80-way image classification set "data_small" from GitHub (kmsumanth1/Computer-Vision-Based-Food-Recognition-and-Personalized-Nutrition-Tracking-System); label vocabulary: aloo gobi, aloo methi, aloo mutter, aloo paratha, amritsari kulcha, anda curry, balushahi, banana chips, besan laddu, bhindi masala, biryani, boondi laddu, chaas, chana masala, chapati, chicken pizza, chicken wings, chikki, chivda, chole bhature, dabeli, dal khichdi, dhokla, falooda, fish curry, gajar ka halwa, garlic bread, garlic naan, ghevar, grilled sandwich, gujhia, gulab jamun, hara bhara kabab, idiyappam, idli, jalebi, kaju katli, khakhra, kheer, kulfi, margherita pizza, masala dosa, masala papad, medu vada, misal pav, modak, moong dal halwa, murukku, mysore pak, navratan korma, neer dosa, onion pakoda, palak paneer, paneer masala, paneer pizza, pani puri, paniyaram, papdi chaat, patrode, pav bhaji, pepperoni pizza, phirni, poha, pongal, puri bhaji, rajma chawal, rasgulla, rava dosa, sabudana khichdi, sabudana vada, samosa, seekh kebab, set dosa, sev puri, solkadhi, steamed momo, thali, thukpa, uttapam, vada pav.

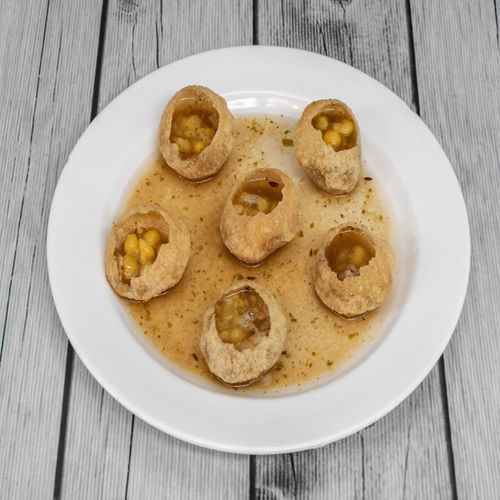
Label: pani puri

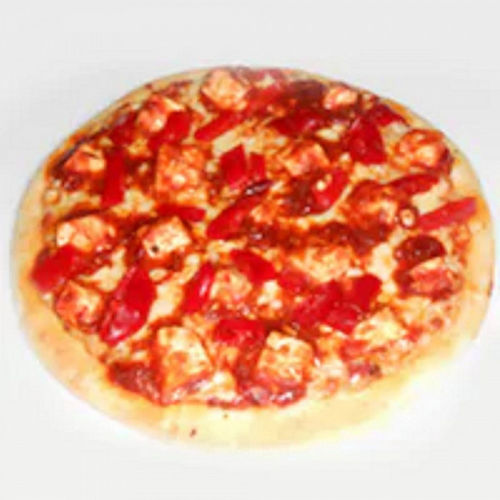
Label: paneer pizza

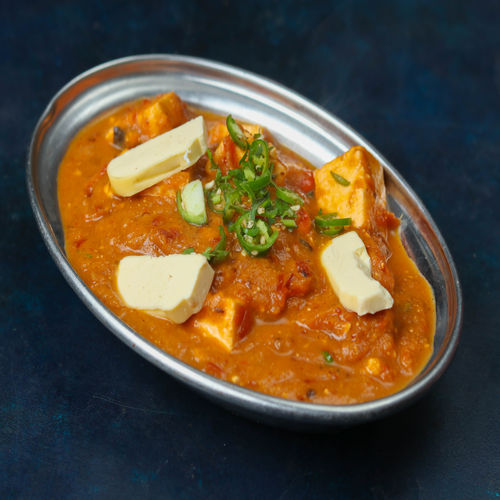
Label: paneer masala

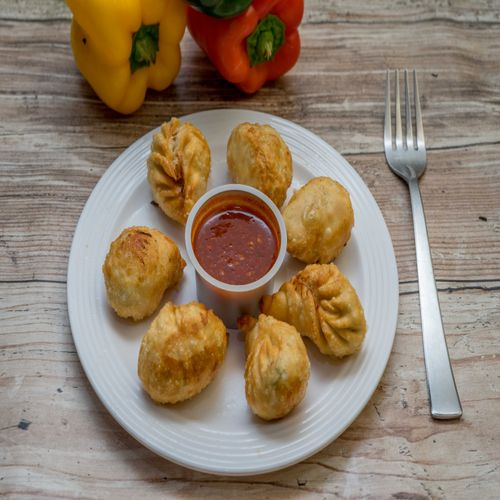
Label: steamed momo

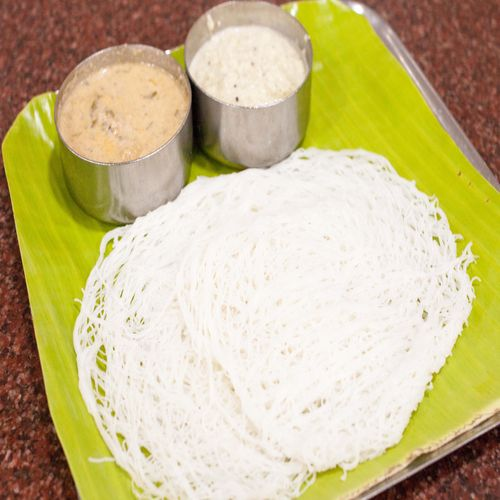
Label: idiyappam

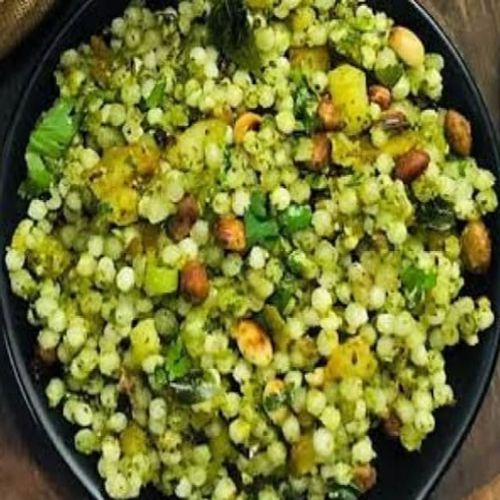
Label: sabudana khichdi
